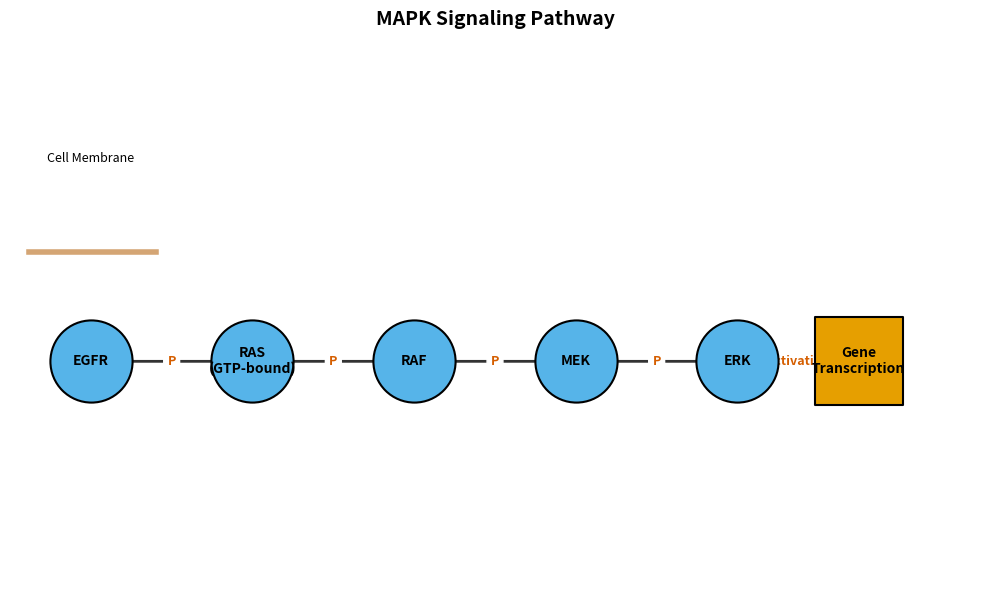

This figure's Python source:
#!/usr/bin/env python3
"""
MAPK signaling pathway using NetworkX.

Demonstrates: Linear signaling cascade with edge labels,
membrane boundary line, different node shapes (circles vs squares),
and publication-quality export.

Install: pip install networkx matplotlib
Run: python networkx_pathway.py
Output: mapk_pathway.pdf, mapk_pathway.png
"""

import matplotlib.pyplot as plt
import networkx as nx


def main():
    fig, ax = plt.subplots(figsize=(10, 6))
    G = nx.DiGraph()

    # Nodes with positions
    pathway_nodes = {
        'egfr': (0.5, 3, 'EGFR'),
        'ras': (2.5, 3, 'RAS\n(GTP-bound)'),
        'raf': (4.5, 3, 'RAF'),
        'mek': (6.5, 3, 'MEK'),
        'erk': (8.5, 3, 'ERK'),
        'nucleus': (10, 3, 'Gene\nTranscription'),
    }

    for key, (x, y, label) in pathway_nodes.items():
        G.add_node(key, pos=(x, y), label=label)

    edges = [
        ('egfr', 'ras'), ('ras', 'raf'), ('raf', 'mek'),
        ('mek', 'erk'), ('erk', 'nucleus')
    ]
    G.add_edges_from(edges)

    pos = nx.get_node_attributes(G, 'pos')
    labels = nx.get_node_attributes(G, 'label')

    # Membrane boundary line
    ax.axhline(y=3.5, xmin=0.02, xmax=0.15, color='#D4A574', linewidth=4)
    ax.text(0.5, 3.9, 'Cell Membrane', ha='center', va='bottom',
            fontsize=9, style='italic')

    # Draw pathway nodes (circles)
    nx.draw_networkx_nodes(
        G, pos,
        nodelist=['egfr', 'ras', 'raf', 'mek', 'erk'],
        node_shape='o', node_color='#56B4E9',
        node_size=3500, edgecolors='black', linewidths=1.5, ax=ax
    )
    # Nucleus (square)
    nx.draw_networkx_nodes(
        G, pos, nodelist=['nucleus'],
        node_shape='s', node_color='#E69F00',
        node_size=4000, edgecolors='black', linewidths=1.5, ax=ax
    )

    # Edges with phosphorylation labels
    nx.draw_networkx_edges(
        G, pos, edge_color='#333333', arrows=True,
        arrowsize=20, arrowstyle='->', width=2, ax=ax
    )
    edge_labels = {
        ('egfr', 'ras'): 'P', ('ras', 'raf'): 'P',
        ('raf', 'mek'): 'P', ('mek', 'erk'): 'P',
        ('erk', 'nucleus'): 'activation'
    }
    nx.draw_networkx_edge_labels(
        G, pos, edge_labels, font_size=9,
        font_color='#D55E00', font_weight='bold', ax=ax
    )

    nx.draw_networkx_labels(
        G, pos, labels, font_size=10, font_weight='bold', ax=ax
    )

    ax.set_title('MAPK Signaling Pathway', fontsize=14, fontweight='bold')
    ax.set_xlim(-0.5, 11.5)
    ax.set_ylim(2, 4.5)
    ax.axis('off')
    plt.tight_layout()
    plt.savefig('mapk_pathway.pdf', bbox_inches='tight')
    plt.savefig('mapk_pathway.png', bbox_inches='tight', dpi=300)
    print("Saved: mapk_pathway.pdf, mapk_pathway.png")


if __name__ == '__main__':
    main()
